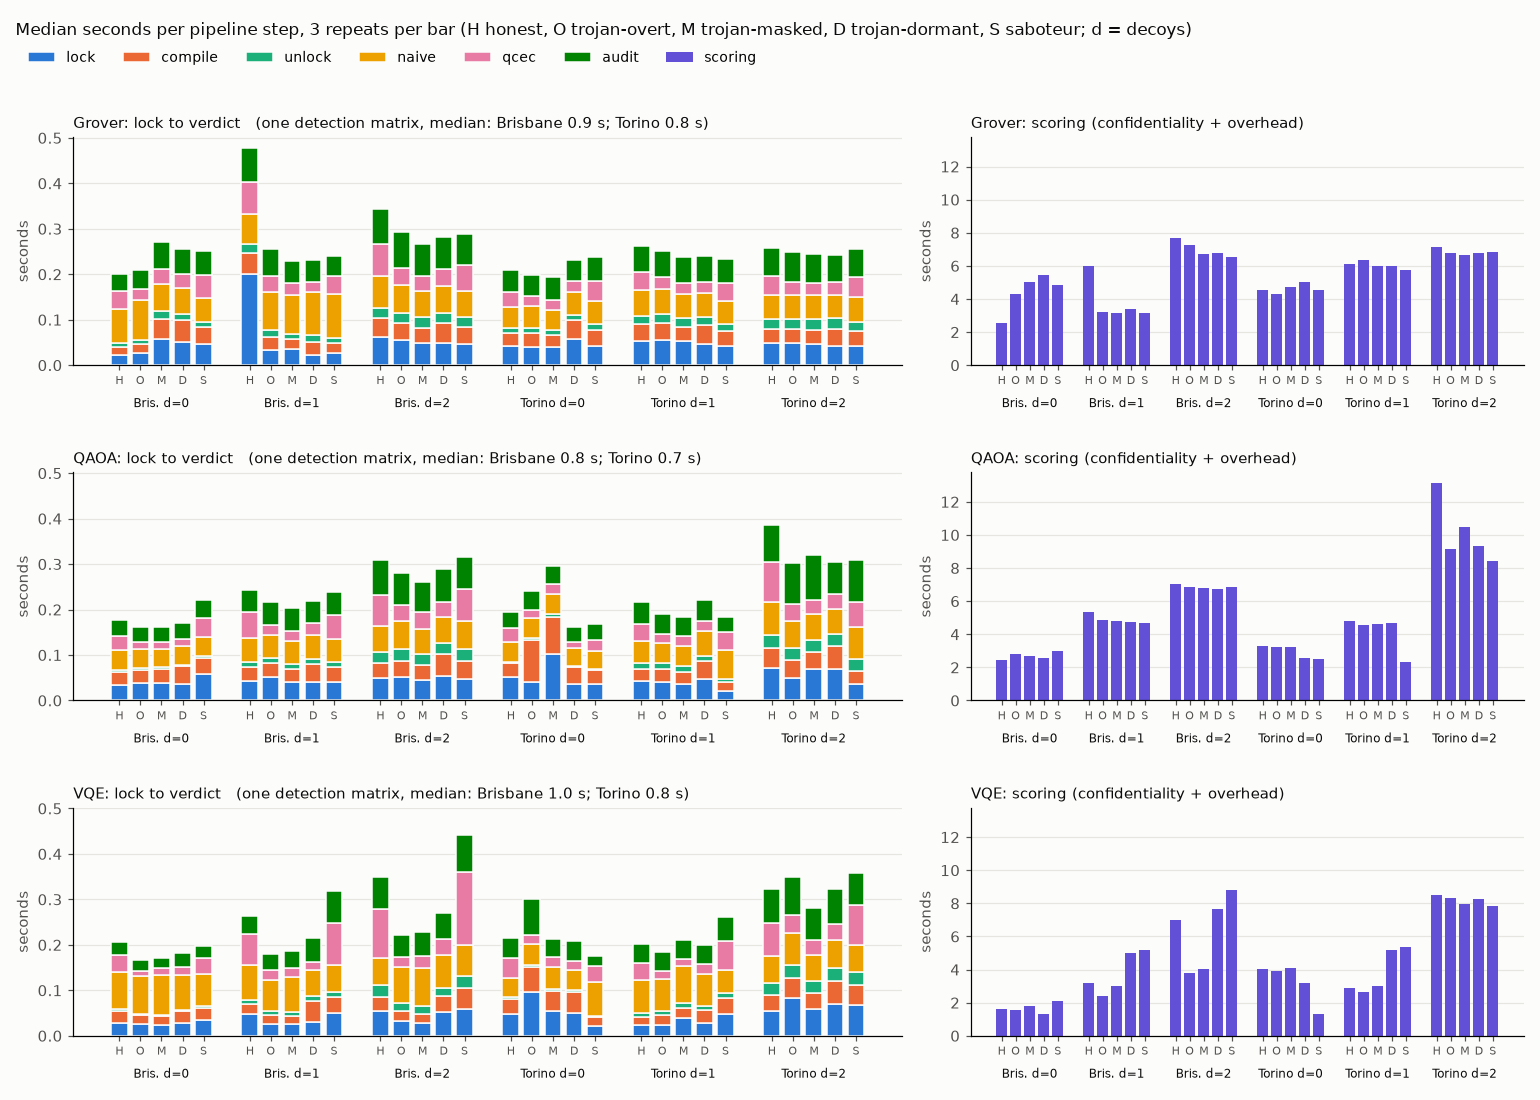

The file beside this chart, header and first rows:
# machine: Intel(R) Core(TM) Ultra 7 256…, 8 logical cores; Windows-11-10.0.26200-S…, mqt.qcec 3.11.0
# seconds; 3 repeats per row, fresh lock each repeat
kind, circuit, backend, decoys, compiler, lock_median, lock_min, lock_max, compile_median, compile_min, compile_max, unlock_median, unlock_min, unlock_max, naive_median, naive_min, naive_max, qcec_median, qcec_min, qcec_max, audit_median, audit_min, audit_max, scoring_median
steps, Grover, fake_brisbane, 0, honest, 0.023, 0.0208, 0.0283, 0.0176, 0.0172, 0.0214, 0.0074, 0.0068, 0.0075, 0.0751, 0.0714, 0.0907, 0.0395, 0.0355, 0.0408, 0.038, 0.0336, 0.0415, 2.525
steps, Grover, fake_brisbane, 0, trojan-overt, 0.0273, 0.023, 0.0499, 0.0201, 0.0185, 0.0447, 0.009, 0.0072, 0.0145, 0.0868, 0.0657, 0.0878, 0.0253, 0.0194, 0.0366, 0.0411, 0.04, 0.0599, 4.302
steps, Grover, fake_brisbane, 0, trojan-masked, 0.0572, 0.0454, 0.1972, 0.0448, 0.0365, 0.0536, 0.0183, 0.0119, 0.019, 0.0574, 0.0559, 0.0776, 0.0329, 0.0287, 0.0527, 0.0606, 0.0554, 0.1894, 5.01
steps, Grover, fake_brisbane, 0, trojan-dormant, 0.0516, 0.0497, 0.0598, 0.0479, 0.0479, 0.0559, 0.0124, 0.0116, 0.0132, 0.0583, 0.0558, 0.0663, 0.0299, 0.0287, 0.0325, 0.0556, 0.053, 0.0559, 5.426
steps, Grover, fake_brisbane, 0, saboteur, 0.0456, 0.0394, 0.0543, 0.0374, 0.0319, 0.0457, 0.0114, 0.0114, 0.0117, 0.0545, 0.0545, 0.0552, 0.049, 0.0475, 0.0531, 0.0531, 0.0522, 0.0592, 4.869
steps, Grover, fake_brisbane, 1, honest, 0.2016, 0.0578, 0.2031, 0.0451, 0.0338, 0.1693, 0.0194, 0.0192, 0.0313, 0.067, 0.0603, 0.0924, 0.0688, 0.0583, 0.0851, 0.076, 0.064, 0.0947, 5.992
steps, Grover, fake_brisbane, 1, trojan-overt, 0.0331, 0.0227, 0.0547, 0.0299, 0.0205, 0.0496, 0.0139, 0.0118, 0.0157, 0.0845, 0.0695, 0.0912, 0.0357, 0.0289, 0.0966, 0.0586, 0.0435, 0.1094, 3.205
steps, Grover, fake_brisbane, 1, trojan-masked, 0.0358, 0.0234, 0.1296, 0.0219, 0.0194, 0.0259, 0.0113, 0.0096, 0.0136, 0.0864, 0.0863, 0.1078, 0.0251, 0.0204, 0.0252, 0.0491, 0.0385, 0.0539, 3.179
steps, Grover, fake_brisbane, 1, trojan-dormant, 0.0234, 0.0216, 0.0268, 0.0286, 0.0282, 0.0292, 0.0147, 0.0103, 0.0248, 0.0933, 0.0766, 0.1048, 0.0222, 0.0178, 0.0395, 0.0497, 0.0441, 0.0674, 3.416
steps, Grover, fake_brisbane, 1, saboteur, 0.0279, 0.0251, 0.0815, 0.0217, 0.0211, 0.0224, 0.0103, 0.01, 0.0117, 0.0964, 0.077, 0.0994, 0.0406, 0.0326, 0.041, 0.0429, 0.0394, 0.0491, 3.171
steps, Grover, fake_brisbane, 2, honest, 0.0621, 0.0279, 0.0655, 0.0422, 0.0278, 0.0453, 0.0226, 0.0204, 0.0242, 0.0697, 0.0672, 0.1183, 0.069, 0.0657, 0.0765, 0.0784, 0.0707, 0.0862, 7.697
steps, Grover, fake_brisbane, 2, trojan-overt, 0.0546, 0.0469, 0.0548, 0.0372, 0.0335, 0.0437, 0.0232, 0.0231, 0.0238, 0.0624, 0.0617, 0.0666, 0.0367, 0.0346, 0.0373, 0.0784, 0.0756, 0.0798, 7.232
steps, Grover, fake_brisbane, 2, trojan-masked, 0.0498, 0.0493, 0.1214, 0.0327, 0.0292, 0.0371, 0.023, 0.0205, 0.0237, 0.0582, 0.0579, 0.0643, 0.0328, 0.0306, 0.0362, 0.0694, 0.0658, 0.0709, 6.744
steps, Grover, fake_brisbane, 2, trojan-dormant, 0.0484, 0.0421, 0.0505, 0.0445, 0.0375, 0.0511, 0.0215, 0.0213, 0.0259, 0.0599, 0.0596, 0.0631, 0.037, 0.033, 0.0398, 0.0708, 0.0685, 0.0725, 6.781
steps, Grover, fake_brisbane, 2, saboteur, 0.0473, 0.0448, 0.1745, 0.0359, 0.0326, 0.0457, 0.0221, 0.021, 0.024, 0.0573, 0.0567, 0.0606, 0.0576, 0.0533, 0.058, 0.0686, 0.068, 0.0712, 6.529
matrix, Grover, fake_brisbane, 0, all 5, , , , , , , , , , , , , , , , , , , 
steps, Grover, fake_torino, 0, honest, 0.0425, 0.0409, 0.0442, 0.0291, 0.0248, 0.0294, 0.0098, 0.0098, 0.0109, 0.0462, 0.0434, 0.0465, 0.0336, 0.0297, 0.0339, 0.048, 0.0437, 0.0482, 4.565
steps, Grover, fake_torino, 0, trojan-overt, 0.0409, 0.0349, 0.0409, 0.0308, 0.0269, 0.0324, 0.0104, 0.0102, 0.0118, 0.0487, 0.0463, 0.0508, 0.0215, 0.0206, 0.0217, 0.0458, 0.0443, 0.0459, 4.298
steps, Grover, fake_torino, 0, trojan-masked, 0.0393, 0.0365, 0.0396, 0.0267, 0.0254, 0.0289, 0.0109, 0.0105, 0.0116, 0.0449, 0.0442, 0.0477, 0.0221, 0.0202, 0.0224, 0.0491, 0.0462, 0.0492, 4.751
steps, Grover, fake_torino, 0, trojan-dormant, 0.0576, 0.037, 0.0605, 0.0419, 0.0387, 0.0447, 0.012, 0.0109, 0.0128, 0.0499, 0.0484, 0.0524, 0.0238, 0.0212, 0.0243, 0.0462, 0.0454, 0.0472, 5.027
steps, Grover, fake_torino, 0, saboteur, 0.0423, 0.0417, 0.0531, 0.0346, 0.032, 0.0395, 0.0132, 0.0113, 0.0139, 0.0511, 0.0484, 0.0511, 0.045, 0.0359, 0.1743, 0.0527, 0.0457, 0.0544, 4.564
steps, Grover, fake_torino, 1, honest, 0.0526, 0.0413, 0.0572, 0.0377, 0.0271, 0.1568, 0.0186, 0.016, 0.019, 0.0558, 0.047, 0.0597, 0.0409, 0.0405, 0.0459, 0.056, 0.0556, 0.0606, 6.086
steps, Grover, fake_torino, 1, trojan-overt, 0.0564, 0.0498, 0.0588, 0.0359, 0.0339, 0.0362, 0.0198, 0.0166, 0.0271, 0.0561, 0.0521, 0.06, 0.0254, 0.0252, 0.0263, 0.0576, 0.0548, 0.0709, 6.374
steps, Grover, fake_torino, 1, trojan-masked, 0.0538, 0.0509, 0.0562, 0.0309, 0.0292, 0.0343, 0.0183, 0.0163, 0.0184, 0.0541, 0.0486, 0.0545, 0.0247, 0.0245, 0.028, 0.0563, 0.0554, 0.0564, 6.005
steps, Grover, fake_torino, 1, trojan-dormant, 0.0457, 0.0431, 0.0597, 0.0428, 0.038, 0.0475, 0.0177, 0.0158, 0.0187, 0.0525, 0.0519, 0.0565, 0.0249, 0.0248, 0.0339, 0.0565, 0.054, 0.0628, 5.976
steps, Grover, fake_torino, 1, saboteur, 0.0422, 0.041, 0.0549, 0.0323, 0.0316, 0.033, 0.0162, 0.0156, 0.0176, 0.0498, 0.0497, 0.0522, 0.0399, 0.0375, 0.0403, 0.0539, 0.0533, 0.0557, 5.755
steps, Grover, fake_torino, 2, honest, 0.0494, 0.0471, 0.0544, 0.0302, 0.029, 0.0368, 0.0229, 0.0222, 0.0233, 0.0513, 0.0502, 0.0558, 0.0422, 0.0407, 0.0424, 0.0616, 0.0578, 0.0627, 7.157
steps, Grover, fake_torino, 2, trojan-overt, 0.048, 0.0477, 0.17, 0.0317, 0.0299, 0.0381, 0.0228, 0.0219, 0.0229, 0.053, 0.0525, 0.069, 0.0273, 0.0263, 0.0301, 0.0659, 0.0622, 0.0756, 6.774
steps, Grover, fake_torino, 2, trojan-masked, 0.0475, 0.0461, 0.0486, 0.0309, 0.0285, 0.0331, 0.0235, 0.0233, 0.024, 0.0526, 0.0508, 0.0556, 0.027, 0.0268, 0.0285, 0.064, 0.061, 0.0645, 6.68
steps, Grover, fake_torino, 2, trojan-dormant, 0.0432, 0.0417, 0.0452, 0.0371, 0.0366, 0.0381, 0.0227, 0.0212, 0.0229, 0.0525, 0.0517, 0.0552, 0.0268, 0.0258, 0.0299, 0.0605, 0.0602, 0.0646, 6.752
steps, Grover, fake_torino, 2, saboteur, 0.0423, 0.0414, 0.0477, 0.0319, 0.0316, 0.0323, 0.0219, 0.0215, 0.022, 0.0543, 0.0493, 0.0549, 0.0428, 0.0424, 0.0455, 0.0626, 0.0618, 0.0627, 6.85
matrix, Grover, fake_torino, 0, all 5, , , , , , , , , , , , , , , , , , , 
steps, QAOA, fake_brisbane, 0, honest, 0.035, 0.0329, 0.0668, 0.0274, 0.0252, 0.069, 0.0038, 0.0033, 0.0062, 0.0446, 0.0412, 0.0506, 0.0319, 0.0294, 0.0346, 0.0344, 0.0341, 0.036, 2.464
steps, QAOA, fake_brisbane, 0, trojan-overt, 0.0388, 0.0377, 0.0439, 0.029, 0.0279, 0.0324, 0.0033, 0.0032, 0.0033, 0.0418, 0.0389, 0.0428, 0.0158, 0.0156, 0.0169, 0.0335, 0.0329, 0.0486, 2.793
steps, QAOA, fake_brisbane, 0, trojan-masked, 0.039, 0.0382, 0.0418, 0.0297, 0.0288, 0.0342, 0.0045, 0.0039, 0.0048, 0.0409, 0.04, 0.0415, 0.014, 0.0137, 0.0151, 0.033, 0.0322, 0.0334, 2.716
steps, QAOA, fake_brisbane, 0, trojan-dormant, 0.0363, 0.0321, 0.0442, 0.0385, 0.0346, 0.0399, 0.0034, 0.0034, 0.0054, 0.0423, 0.0395, 0.0445, 0.0148, 0.0146, 0.0166, 0.0345, 0.0328, 0.0388, 2.593
steps, QAOA, fake_brisbane, 0, saboteur, 0.0581, 0.0348, 0.0841, 0.0344, 0.0263, 0.0351, 0.0043, 0.0031, 0.0049, 0.0435, 0.0391, 0.0484, 0.0405, 0.0389, 0.0501, 0.041, 0.0351, 0.0451, 3.002
steps, QAOA, fake_brisbane, 1, honest, 0.0431, 0.0413, 0.0485, 0.0301, 0.0285, 0.0328, 0.0117, 0.0116, 0.0177, 0.0516, 0.0488, 0.0573, 0.0579, 0.0513, 0.1349, 0.0493, 0.046, 0.15, 5.35
steps, QAOA, fake_brisbane, 1, trojan-overt, 0.0515, 0.0415, 0.0556, 0.0304, 0.0291, 0.0945, 0.0116, 0.0111, 0.0132, 0.0498, 0.0475, 0.0562, 0.0235, 0.0234, 0.0259, 0.0496, 0.0473, 0.0503, 4.838
steps, QAOA, fake_brisbane, 1, trojan-masked, 0.0406, 0.0366, 0.0462, 0.0287, 0.027, 0.0336, 0.0117, 0.011, 0.0137, 0.0493, 0.0452, 0.0515, 0.0221, 0.022, 0.0983, 0.0511, 0.0488, 0.0519, 4.796
steps, QAOA, fake_brisbane, 1, trojan-dormant, 0.0403, 0.0366, 0.0559, 0.0402, 0.0334, 0.0413, 0.0117, 0.0117, 0.0138, 0.0519, 0.0491, 0.0525, 0.0259, 0.023, 0.0282, 0.0491, 0.049, 0.053, 4.749
steps, QAOA, fake_brisbane, 1, saboteur, 0.0416, 0.0394, 0.0445, 0.0313, 0.0276, 0.0366, 0.011, 0.0106, 0.0114, 0.052, 0.0507, 0.0532, 0.052, 0.0469, 0.0581, 0.0512, 0.0491, 0.0557, 4.699
steps, QAOA, fake_brisbane, 2, honest, 0.0484, 0.0431, 0.0809, 0.0345, 0.0322, 0.1029, 0.023, 0.0229, 0.044, 0.0569, 0.0555, 0.0612, 0.0697, 0.0588, 0.08, 0.0757, 0.0684, 0.0783, 7.014
steps, QAOA, fake_brisbane, 2, trojan-overt, 0.0519, 0.0471, 0.058, 0.0352, 0.0344, 0.0409, 0.0264, 0.0244, 0.0266, 0.0613, 0.0553, 0.0718, 0.0354, 0.0345, 0.0407, 0.0707, 0.0651, 0.0809, 6.853
steps, QAOA, fake_brisbane, 2, trojan-masked, 0.0454, 0.0419, 0.0499, 0.0335, 0.0286, 0.0366, 0.0231, 0.0219, 0.0242, 0.0558, 0.0548, 0.0603, 0.0362, 0.0324, 0.0622, 0.0677, 0.0615, 0.0724, 6.798
steps, QAOA, fake_brisbane, 2, trojan-dormant, 0.0544, 0.0459, 0.0557, 0.0477, 0.0447, 0.0514, 0.024, 0.0234, 0.0241, 0.0578, 0.0573, 0.0583, 0.0324, 0.031, 0.0341, 0.0727, 0.0673, 0.0733, 6.76
steps, QAOA, fake_brisbane, 2, saboteur, 0.0473, 0.0429, 0.0501, 0.0391, 0.0376, 0.1119, 0.026, 0.0245, 0.0261, 0.0614, 0.061, 0.0623, 0.0713, 0.066, 0.0743, 0.0701, 0.0683, 0.0843, 6.852
matrix, QAOA, fake_brisbane, 0, all 5, , , , , , , , , , , , , , , , , , , 
steps, QAOA, fake_torino, 0, honest, 0.0507, 0.0496, 0.0596, 0.0308, 0.0282, 0.0418, 0.0038, 0.0035, 0.0214, 0.0423, 0.0418, 0.0448, 0.0311, 0.0268, 0.0533, 0.0369, 0.0341, 0.082, 3.28
steps, QAOA, fake_torino, 0, trojan-overt, 0.0409, 0.0391, 0.0415, 0.0932, 0.0319, 0.1315, 0.0044, 0.004, 0.0084, 0.0438, 0.0379, 0.0463, 0.0169, 0.0167, 0.0204, 0.0407, 0.0387, 0.041, 3.233
steps, QAOA, fake_torino, 0, trojan-masked, 0.1016, 0.0398, 0.1411, 0.083, 0.0365, 0.1011, 0.0048, 0.0042, 0.006, 0.0442, 0.0418, 0.0465, 0.0217, 0.0137, 0.0218, 0.0409, 0.0368, 0.044, 3.231
steps, QAOA, fake_torino, 0, trojan-dormant, 0.0362, 0.0333, 0.0413, 0.0375, 0.036, 0.0393, 0.0031, 0.0031, 0.0034, 0.0388, 0.0381, 0.0413, 0.0136, 0.0128, 0.0142, 0.0326, 0.0319, 0.0346, 2.56
steps, QAOA, fake_torino, 0, saboteur, 0.0368, 0.0339, 0.039, 0.0301, 0.0299, 0.0323, 0.0032, 0.0031, 0.004, 0.0379, 0.0374, 0.0434, 0.026, 0.0252, 0.0262, 0.0333, 0.0322, 0.034, 2.535
steps, QAOA, fake_torino, 1, honest, 0.0434, 0.0395, 0.0492, 0.0269, 0.0262, 0.0273, 0.012, 0.0111, 0.0123, 0.0482, 0.0454, 0.0485, 0.038, 0.0355, 0.0393, 0.0491, 0.0454, 0.0506, 4.821
steps, QAOA, fake_torino, 1, trojan-overt, 0.04, 0.0378, 0.045, 0.0287, 0.0271, 0.0303, 0.013, 0.0106, 0.013, 0.0449, 0.0432, 0.0456, 0.0192, 0.019, 0.0207, 0.045, 0.0449, 0.0461, 4.551
steps, QAOA, fake_torino, 1, trojan-masked, 0.0371, 0.0356, 0.0374, 0.0264, 0.0262, 0.0275, 0.0118, 0.0102, 0.0129, 0.0456, 0.0415, 0.0495, 0.02, 0.0186, 0.036, 0.0438, 0.0437, 0.0446, 4.642
steps, QAOA, fake_torino, 1, trojan-dormant, 0.0475, 0.0212, 0.0717, 0.0398, 0.0236, 0.046, 0.0113, 0.0088, 0.012, 0.0535, 0.0494, 0.0964, 0.0228, 0.0158, 0.0241, 0.047, 0.0322, 0.0545, 4.688
steps, QAOA, fake_torino, 1, saboteur, 0.021, 0.0207, 0.0228, 0.0187, 0.0174, 0.0241, 0.0072, 0.0071, 0.0076, 0.064, 0.0617, 0.0648, 0.0388, 0.0291, 0.0406, 0.0348, 0.0325, 0.035, 2.32
... 38 more rows
